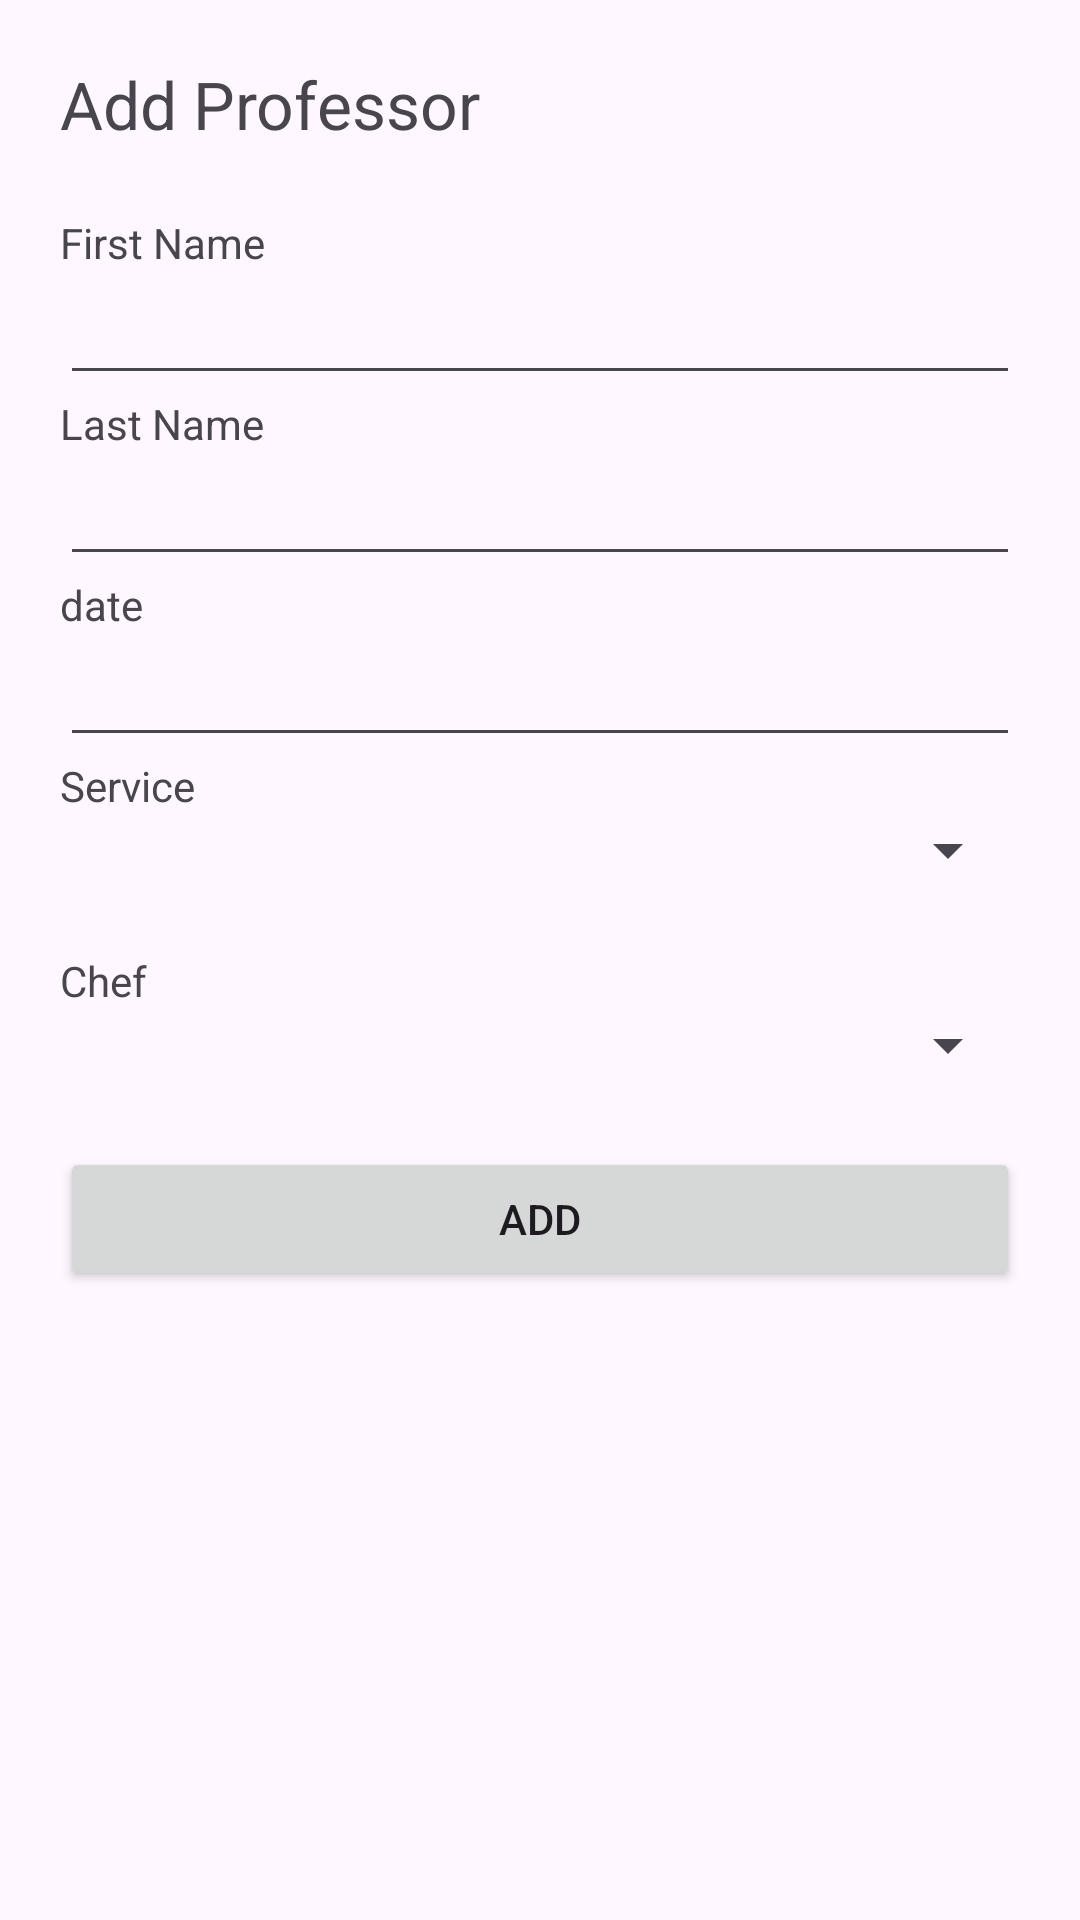

This screen was rendered from an Android layout file. Write that file and the resources it references.
<!-- AndroidManifest.xml: application theme Theme.controle -->
<!-- res/layout/activity_add_employe.xml -->
<?xml version="1.0" encoding="utf-8"?>
<LinearLayout xmlns:android="http://schemas.android.com/apk/res/android"
    xmlns:app="http://schemas.android.com/apk/res-auto"
    xmlns:tools="http://schemas.android.com/tools"
    android:layout_width="match_parent"
    android:layout_height="wrap_content"
    tools:context="daoudi.safiya.controle.ui.employe.AddEmploye"
    android:orientation="vertical"
    android:padding="20dp"
    tools:ignore="MissingClass"
    android:layout_gravity="center">

    <TextView
        android:id="@+id/textView"
        android:layout_width="match_parent"
        android:layout_height="wrap_content"
        android:text="Add Professor"
        android:textSize="22dp"
        android:layout_marginBottom="22dp"/>

    <TextView
        android:id="@+id/textView2"
        android:layout_width="match_parent"
        android:layout_height="wrap_content"
        android:text="First Name" />

    <EditText
        android:id="@+id/firstName"
        android:layout_width="match_parent"
        android:layout_height="wrap_content" />

    <TextView
        android:id="@+id/textView6"
        android:layout_width="match_parent"
        android:layout_height="wrap_content"
        android:text="Last Name" />

    <EditText
        android:id="@+id/lastName"
        android:layout_width="match_parent"
        android:layout_height="wrap_content" />



    <TextView
        android:layout_width="match_parent"
        android:layout_height="wrap_content"
        android:text="date" />

    <EditText
        android:id="@+id/date"
        android:layout_width="match_parent"
        android:layout_height="wrap_content"
        android:ems="10"
        android:inputType="date"
        />

    <TextView
        android:id="@+id/textView13"
        android:layout_width="match_parent"
        android:layout_height="wrap_content"
        android:text="Service" />

    <Spinner
        android:id="@+id/spinner"
        android:layout_width="match_parent"
        android:layout_height="wrap_content"
        android:layout_marginBottom="22dp"/>

    <TextView
        android:id="@+id/textView13"
        android:layout_width="match_parent"
        android:layout_height="wrap_content"
        android:text="Chef" />

    <Spinner
        android:id="@+id/spinner1"
        android:layout_width="match_parent"
        android:layout_height="wrap_content"
        android:layout_marginBottom="22dp"/>



    <Button
        android:id="@+id/add"
        android:layout_width="match_parent"
        android:layout_height="wrap_content"
        android:text="Add" />


</LinearLayout>
<!-- resources referenced by this layout -->
<resources>
  <style name="Theme.controle" parent="Base.Theme.controle" />
  <style name="Base.Theme.controle" parent="Theme.Material3.DayNight.NoActionBar">
          
          
      </style>
</resources>
